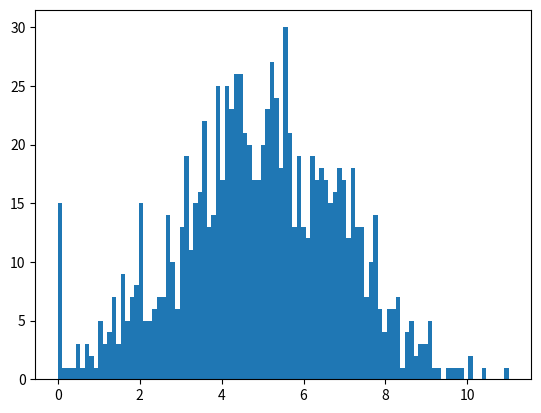
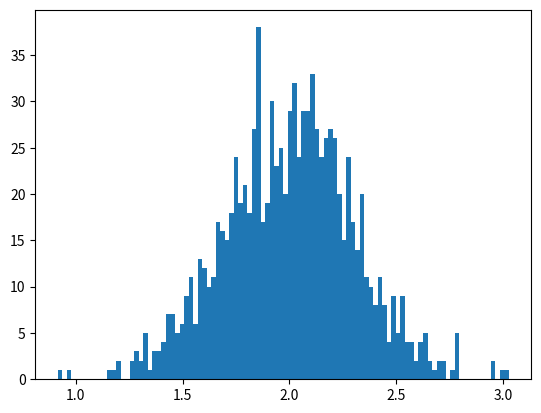
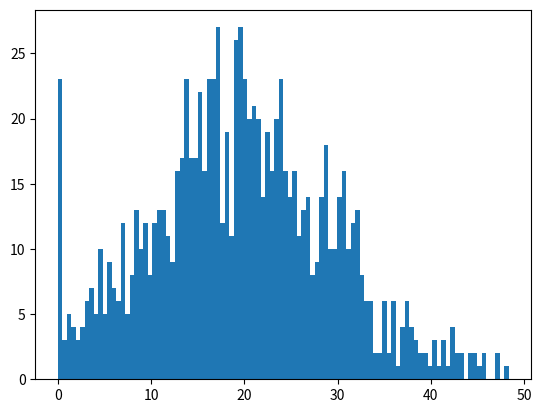
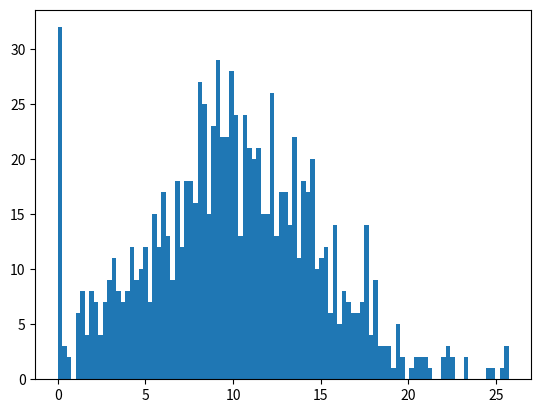
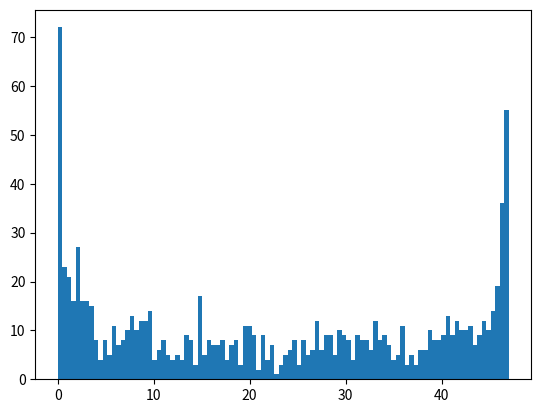
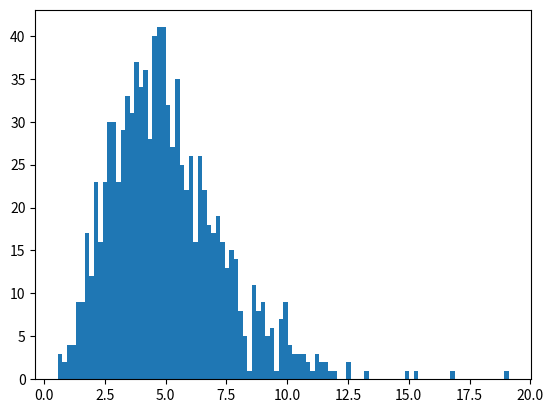
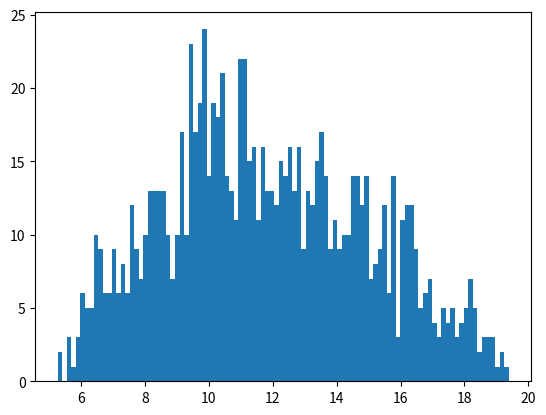
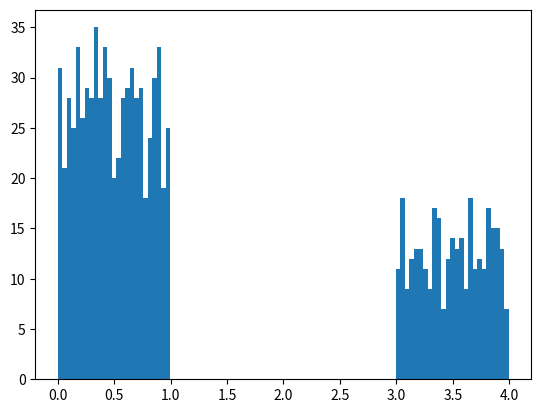
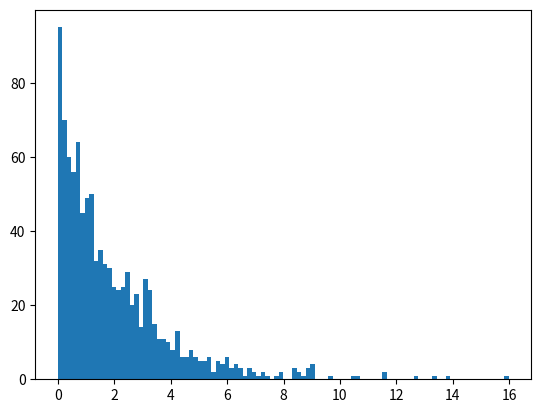

Recreate these plots in Python, in order.
# -*- coding: utf-8 -*-
"""
Created on Sat Dec 24 10:23:20 2016

@author: user
"""

import pandas as pd
import numpy as np
import seaborn as sns
import matplotlib.pyplot as plt
#Read files:

def Weight(type):
    if type=='horse':
        return max(0, np.random.normal(5,2,1)[0])
    if type=='ball':
        return max(0, 1 + np.random.normal(1,0.3,1)[0])
    if type=='bike':
        return max(0, np.random.normal(20,10,1)[0])

    if type=='train':
        return max(0, np.random.normal(10,5,1)[0])

    if type=='coal' :
        return 47 * np.random.beta(0.5,0.5,1)[0]

    if type== 'book':
        return np.random.chisquare(2,1)[0]

    if type=='doll' :
        return np.random.gamma(5,1,1)[0]

    if type=='blocks' :
        return np.random.triangular(5,10,20,1)[0]

    if type=='gloves' :
        return 3.0 + np.random.rand(1)[0] if np.random.rand(1) < 0.3 else np.random.rand(1)[0]
        
#gloves = [Gloves(x) for x in range(amt)]
#print([Weight('horse') for i in range(1000)])
t=['horse','ball','bike','train','coal','doll','blocks','gloves','book']
for u in range(9):
    plt.hist([Weight(t[u]) for i in range(1000)],bins=100)
    plt.show()
total_weight=0
nill=0

for i in range(1000):
     blockn = Weight('blocks')
     balln = Weight('ball')
     trainn = Weight('train')
     biken = Weight('bike')
     dolln = Weight('doll')
     horsen = Weight('horse')
     coaln = Weight('coal')
     bookn = Weight('book')
     glovesn = Weight('gloves')
     #print(blockn.dtype)
     sumn = trainn + blockn + horsen + dolln +bookn + balln
     if sumn < 50:
         total_weight +=sumn
     else:
         nill+=1
print("total_weight  :",total_weight)
with open('sub.csv','w') as f:
    f.write("Gifts\n")
    for i in range(1000):
        f.write('train_'+str(i)+' blocks_'+str(i)+' horse_'+str(i)+' doll_'+str(i)+' book_'+str(i)+' ball_'+str(i)+'\n')
